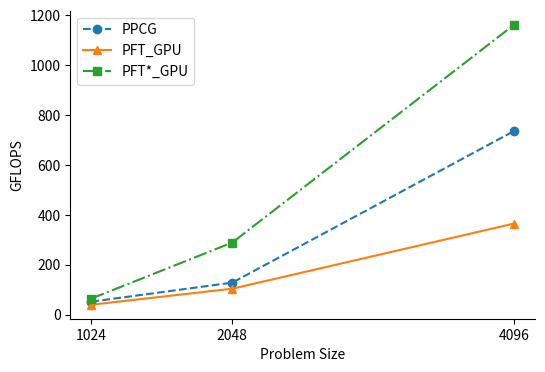

The matplotlib source for this figure:
import matplotlib.pyplot as plt

# 问题规模
x = [1024, 2048,4096]
y_ppcg =[52.136876006441234, 128.5966633954858, 736.6971187631764]
y_pft =[39.94848660111818, 104.17206993694941, 365.51417499178103]
y_pft_star =[64.7113309661442, 289.3403852324125, 1162.6281460327582]

# PPCG 的 GFLOPS
# y_ppcg = [523776/0.0000279040, 2072128/0.0000397440, 8386560/0.0000652160,33546240/0.0000455360]

# # # PFT 的 GFLOPS
#y_pft = [523776/0.0000197309, 2072128/0.0000518700, 8386560/0.0000805068,33546240/0.000091778219]

# # # PFT* 的 GFLOPS
# y_pft_star = [523776/0.0000033564, 2072128/0.0000320211, 8386560/0.0000289851,33546240/0.0000288538]

# print([element / 1000000000 for element in y_ppcg])
print([element / 1000000000 for element in y_pft])
# print([element / 1000000000 for element in y_pft_star])
# 创建图形和子图
fig, ax = plt.subplots(figsize=(6,4))

# 绘制 PPCG 折线，使用圆形标记
ax.plot(x, y_ppcg,  linestyle='--',marker='o', label='PPCG')

# 绘制 PFT 折线，使用三角形标记
ax.plot(x, y_pft,linestyle='-', marker='^', label='PFT_GPU')

# 绘制 PFT* 折线，使用方形标记
ax.plot(x, y_pft_star,linestyle='-.', marker='s', label='PFT*_GPU')
ax.set_xticks(x)
ax.set_xticklabels(x)

ax.spines['top'].set_visible(False)
ax.spines['right'].set_visible(False)
# 添加图例
ax.legend()

# 添加标题和标签
ax.set_xlabel('Problem Size')
ax.set_ylabel('GFLOPS')

# 显示图形
plt.savefig('gflops.png', dpi=600, bbox_inches='tight')
plt.show()
